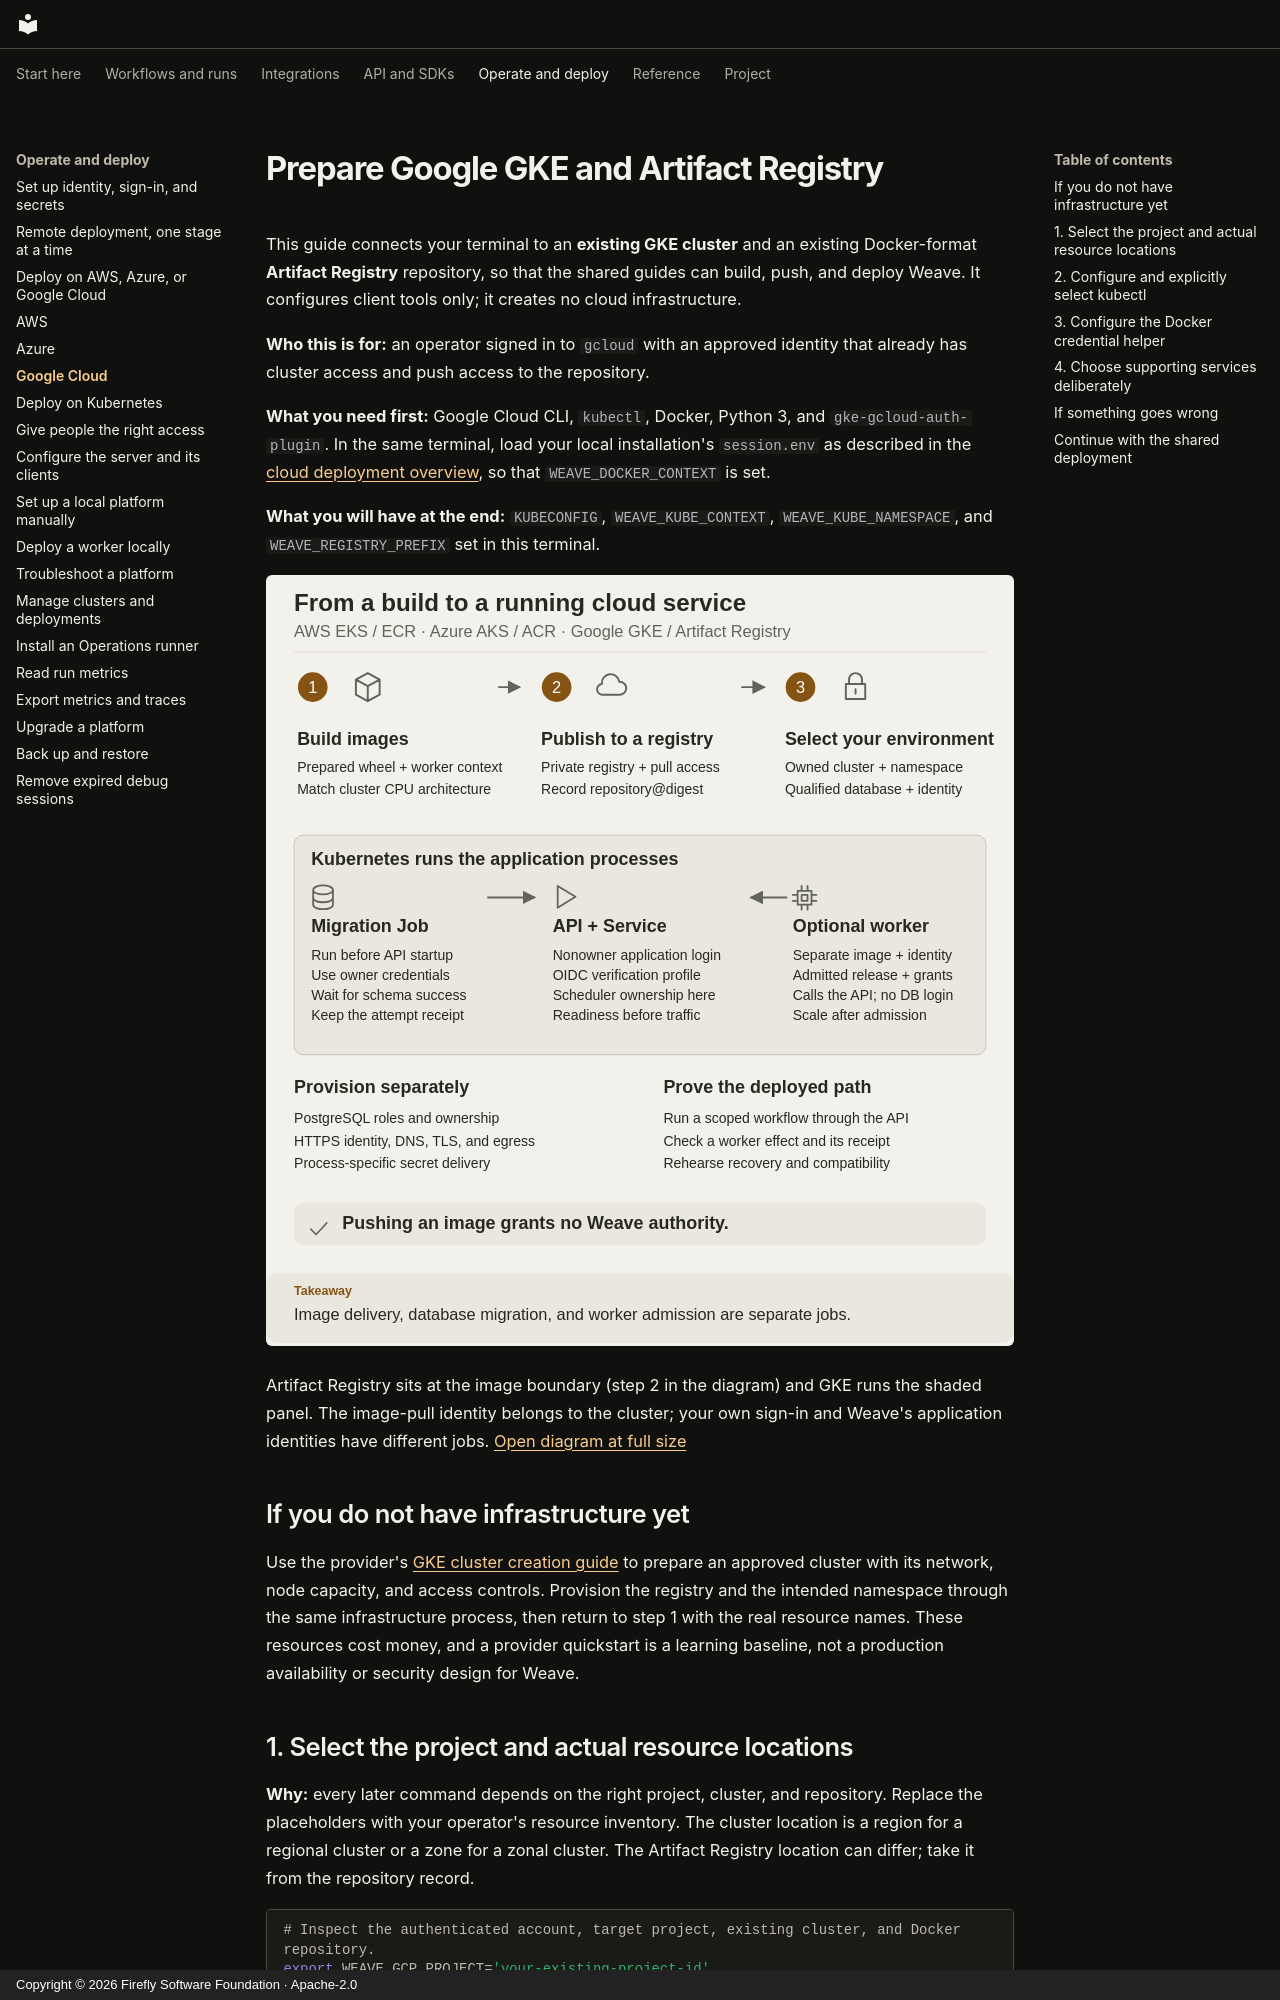

repository: fireflyframework/firefly-weave · page: operations/gcp/index.html · generator: mkdocs · copyright: Copyright © 2026 Firefly Software Foundation · Apache-2.0

<!--
Copyright 2026 Firefly Software Foundation.

Licensed under the Apache License, Version 2.0 (the "License");
you may not use this file except in compliance with the License.
You may obtain a copy of the License at

    http://www.apache.org/licenses/LICENSE-2.0

Unless required by applicable law or agreed to in writing, software
distributed under the License is distributed on an "AS IS" BASIS,
WITHOUT WARRANTIES OR CONDITIONS OF ANY KIND, either express or implied.
See the License for the specific language governing permissions and
limitations under the License.
Author: Firefly Software Foundation
SPDX-License-Identifier: Apache-2.0
-->

# Prepare Google GKE and Artifact Registry

This guide connects your terminal to an **existing GKE cluster** and an existing
Docker-format **Artifact Registry** repository, so that the shared guides can
build, push, and deploy Weave. It configures client tools only; it creates no
cloud infrastructure.

**Who this is for:** an operator signed in to `gcloud` with an approved identity
that already has cluster access and push access to the repository.

**What you need first:** Google Cloud CLI, `kubectl`, Docker, Python 3, and
`gke-gcloud-auth-plugin`. In the same terminal, load your local installation's
`session.env` as described in the
[cloud deployment overview](cloud-deployment.md#1-choose-the-infrastructure-route),
so that `WEAVE_DOCKER_CONTEXT` is set.

**What you will have at the end:** `KUBECONFIG`, `WEAVE_KUBE_CONTEXT`,
`WEAVE_KUBE_NAMESPACE`, and `WEAVE_REGISTRY_PREFIX` set in this terminal.

![Registry, Kubernetes, database, identity, and Weave deployment boundaries](../diagrams/cloud-deployment.svg)

Artifact Registry sits at the image boundary (step 2 in the diagram) and GKE runs
the shaded panel. The image-pull identity belongs to the cluster; your own sign-in
and Weave's application identities have different jobs.
[Open diagram at full size](../diagrams/cloud-deployment.svg)

## If you do not have infrastructure yet

Use the provider's [GKE cluster creation guide](https://docs.cloud.google.com/kubernetes-engine/docs/how-to/creating-an-autopilot-cluster)
to prepare an approved cluster with its network, node capacity, and access
controls. Provision the registry and the intended namespace through the same
infrastructure process, then return to step 1 with the real resource names. These
resources cost money, and a provider quickstart is a learning baseline, not a
production availability or security design for Weave.
